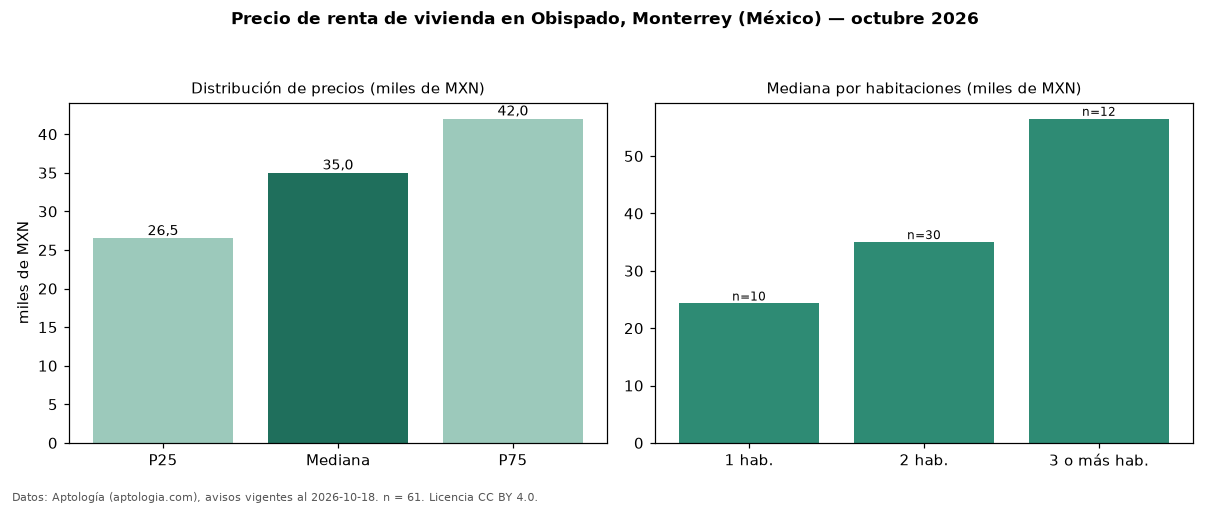

The file beside this chart, header and first rows:
seccion, metrica, valor, moneda, n
precio, p25, 26500, MXN, 61
precio, mediana, 35000, MXN, 61
precio, p75, 42000, MXN, 61
precio, minimo, 13700, MXN, 61
precio, maximo, 200000, MXN, 61
m2, mediana_precio_m2, 347.8, MXN, 53
m2, area_mediana_m2, 107.0, m2, 53
banos, mediana_banos, 2.0, , 
habitaciones, 1, 24300, MXN, 10
habitaciones, 2, 35000, MXN, 30
habitaciones, 3+, 56500, MXN, 12
fuente, fecha_datos, 2026-10-18, , 
fuente, atribucion, https://www.aptologia.com/, , 
fuente, licencia, CC BY 4.0, , 
